Image classification data set "data" (DarshanHarihar1/EfficientNet-HeadFineTuner on GitHub). Class labels (15): biryani, chole bhature, dabeli, dal, dhokla, dosa, jalebi, kathi roll, kofta, naan, pakora, paneer, pani puri, pav bhaji, vada pav.

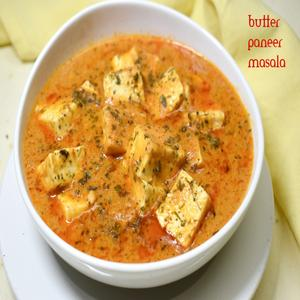
Label: paneer

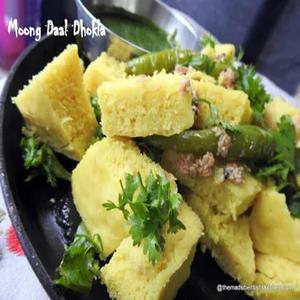
Label: dhokla

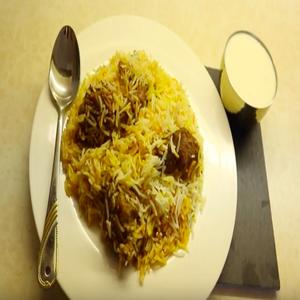
Label: biryani

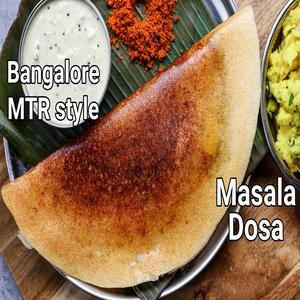
Label: dosa

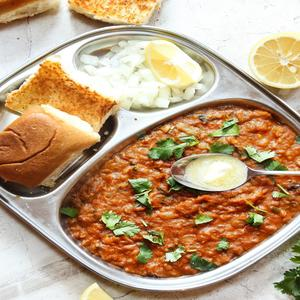
Label: pav bhaji

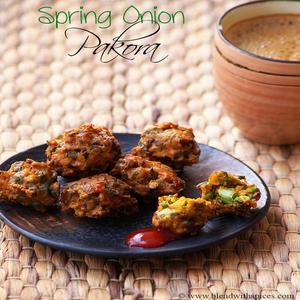
Label: pakora
